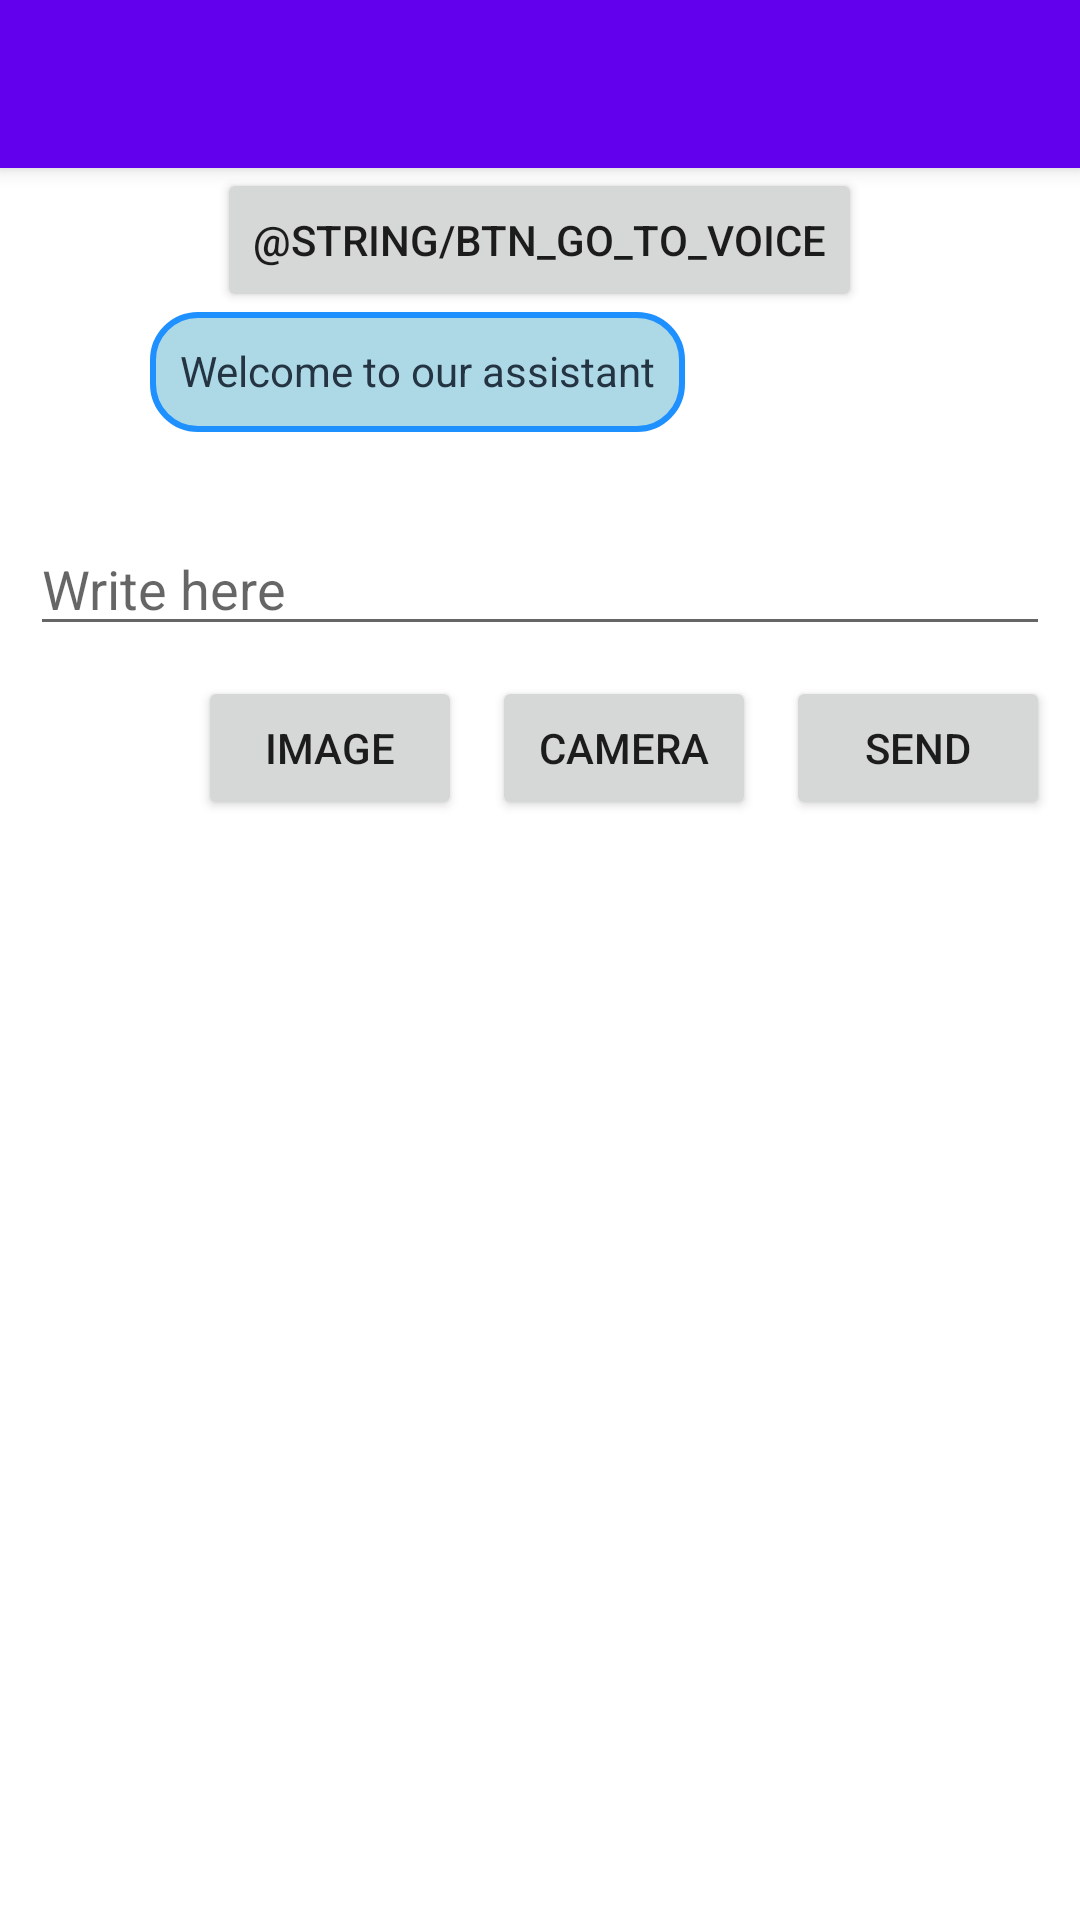

Android layout source for this screen:
<!-- AndroidManifest.xml: activity theme Theme.Boot.NoActionBar -->
<!-- res/layout/activity_chat.xml -->
<?xml version="1.0" encoding="utf-8"?>
<androidx.coordinatorlayout.widget.CoordinatorLayout xmlns:android="http://schemas.android.com/apk/res/android"
    xmlns:app="http://schemas.android.com/apk/res-auto"
    xmlns:tools="http://schemas.android.com/tools"
    android:layout_width="match_parent"
    android:layout_height="match_parent"
    tools:context=".ChatActivity">

    <com.google.android.material.appbar.AppBarLayout
        android:layout_width="match_parent"
        android:layout_height="wrap_content"
        android:theme="@style/Theme.Boot.AppBarOverlay">

        <androidx.appcompat.widget.Toolbar
            android:id="@+id/toolbar"
            android:layout_width="match_parent"
            android:layout_height="?attr/actionBarSize"
            android:background="?attr/colorPrimary"
            app:popupTheme="@style/Theme.Boot.PopupOverlay" />

    </com.google.android.material.appbar.AppBarLayout>

    <include layout="@layout/content_chat" />

</androidx.coordinatorlayout.widget.CoordinatorLayout>
<!-- res/layout/content_chat.xml (included above) -->
<?xml version="1.0" encoding="utf-8"?>
<androidx.constraintlayout.widget.ConstraintLayout xmlns:android="http://schemas.android.com/apk/res/android"
    xmlns:app="http://schemas.android.com/apk/res-auto"
    android:layout_width="match_parent"
    android:layout_height="match_parent"
    app:layout_behavior="@string/appbar_scrolling_view_behavior" >

    <ScrollView
        android:layout_width="match_parent"
        android:layout_height="match_parent">

        <LinearLayout
            android:layout_width="match_parent"
            android:layout_height="wrap_content"
            android:orientation="vertical">

            <Button
                android:id="@+id/button_go_to_voice"
                android:layout_width="wrap_content"
                android:layout_height="wrap_content"
                android:layout_gravity="center"
                android:text="@string/btn_go_to_voice"/>
            <LinearLayout
                android:id="@+id/interactionContainer"
                android:layout_width="match_parent"
                android:layout_height="wrap_content"
                android:orientation="vertical"
                android:clickable="true">

                <LinearLayout
                    android:layout_width="wrap_content"
                    android:layout_height="wrap_content"
                    android:orientation="horizontal">

                    <ImageView
                        android:layout_width="40dp"
                        android:layout_height="40dp"
                        app:srcCompat="@drawable/bot_icon"/>

                    <TextView
                        android:id="@+id/interactions"
                        android:background="@drawable/bot_responses"
                        android:padding="10dp"
                        android:layout_gravity="left"
                        android:layout_width="wrap_content"
                        android:layout_height="40dp"
                        android:visibility="visible"
                        android:layout_margin="10dp"
                        android:textColor="#243443"
                        android:text="Welcome to our assistant">
                    </TextView>

                </LinearLayout>

            </LinearLayout>
            <EditText
                android:id="@+id/user_input"
                android:layout_width="match_parent"
                android:layout_height="match_parent"
                android:layout_margin="10dp"
                android:hint="Write here"
                android:visibility="visible"
                app:boxBackgroundColor="@color/purple_200" />

            <LinearLayout
                android:layout_width="wrap_content"
                android:layout_height="wrap_content"
                android:layout_gravity="right"
                android:orientation="horizontal">

                <Button
                    android:id="@+id/button_file"
                    android:layout_width="wrap_content"
                    android:layout_height="wrap_content"
                    android:layout_marginEnd="10dp"
                    android:layout_gravity="right"
                    android:text="@string/title_upload_image" />

                <Button
                    android:id="@+id/button_camera"
                    android:layout_width="wrap_content"
                    android:layout_height="wrap_content"
                    android:layout_marginEnd="10dp"
                    android:layout_gravity="right"
                    android:text="@string/action_camera" />

                <Button
                    android:id="@+id/button_send"
                    android:layout_width="wrap_content"
                    android:layout_height="wrap_content"
                    android:layout_marginEnd="10dp"
                    android:text="SEND" />

            </LinearLayout>
        </LinearLayout>
    </ScrollView>
</androidx.constraintlayout.widget.ConstraintLayout>
<!-- resources referenced by this layout -->
<resources>
  <!-- drawable bot_responses (drawable) -->
  <?xml version="1.0" encoding="utf-8"?>
  <shape xmlns:android="http://schemas.android.com/apk/res/android">
      <stroke
          android:width="2dp"
          android:color="#1E90FF" />
  
      <solid android:color="#ADD8E6" />
  
      <corners
          android:radius="15dp"/>
  </shape>
  <string name="action_camera">Camera</string>
  <string name="title_upload_image">Image</string>
  <style name="Theme.Boot.AppBarOverlay" parent="ThemeOverlay.AppCompat.Dark.ActionBar" />
  <style name="Theme.Boot.PopupOverlay" parent="ThemeOverlay.AppCompat.Light" />
  <style name="Theme.Boot.NoActionBar">
          <item name="windowActionBar">false</item>
          <item name="windowNoTitle">true</item>
      </style>
  <!-- not gathered from this repository: default colours our renderer supplied (Android Studio template values) -->
  <color name="purple_200">#FFBB86FC</color>
</resources>
